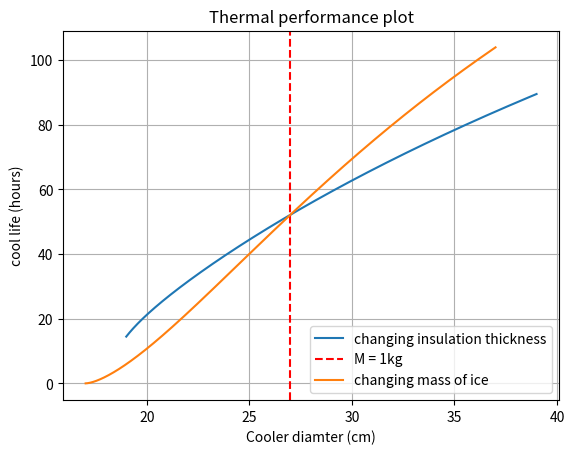

Write Python code to recreate this figure.
import numpy as np
import matplotlib.pyplot as plt
def Rth_radial(r1, r2, k, l):
    return np.log(r2 / r1) / (2 * np.pi * l * k)

def Rth_linear(t, A, k):
    return t / (A * k)

def convection_resistance(r_outer, h, l):
    return 1 / (2 * np.pi * r_outer * l * h)

#nice function. I have modified it though so that m_ice changes with r_ice - will allow us to easily consider effect of different ice masses (for given length)
def estimate_performance(r_ice, l, t_insulation, t_air, t_foam, m_ice=0,
                         k_insulation=0.03, k_air=0.024, k_foam=0.03,
                         h_air=5, h_outer=10, T_e=30, T_ice=0,
                         SLH_ice=334000):
    m_ice = r_ice *r_ice * np.pi *0.1275 * 1000 #added this.
    # Radial distances
    r_insulation = r_ice + t_insulation
    r_air = r_insulation + t_air
    r_foam = r_air + t_foam

    # Radial resistances
    Rth_insulation = Rth_radial(r_ice, r_insulation, k_insulation, l)
    Rth_air = 1 / (2 * np.pi * r_insulation * l * h_air)  # convection
    Rth_foam = Rth_radial(r_air, r_foam, k_foam, l)
    Rth_convection = convection_resistance(r_foam, h_outer, l)

    # Total radial resistance
    Rth_total_radial = Rth_insulation + Rth_air + Rth_foam + Rth_convection

    # Flat surface conduction (ends)
    A = np.pi * r_ice**2
    Rth_flat_insulation = Rth_linear(t_insulation, A, k_insulation)
    Rth_flat_foam = Rth_linear(t_foam, A, k_foam)
    Rth_total_flat = Rth_flat_insulation + Rth_flat_foam

    # Total heat flow
    delta_T = T_e - T_ice
    Q_dot_radial = delta_T / Rth_total_radial
    Q_dot_flat = 2 * delta_T / Rth_total_flat  # two flat ends
    Q_dot_total = Q_dot_radial + Q_dot_flat

    # Time until ice melts
    Q_ice = m_ice * SLH_ice
    t_cool = Q_ice / Q_dot_total
    t_cool_hours = t_cool / 3600

    # Boundary temperatures
    delta_T_insulation = Q_dot_total * Rth_insulation
    T_edge_insulation = delta_T_insulation

    delta_T_air = Q_dot_total * Rth_air
    T_edge_air = delta_T_insulation + delta_T_air

    return {
        "Q_dot_total": Q_dot_total,
        "t_cool_hours": t_cool_hours,
        "T_edge_insulation": T_edge_insulation,
        "T_edge_air": T_edge_air,
        "outer_diameter_cm": 2 * r_foam * 100,
        "Total_mass_of_ice": m_ice
    }

# Example usage
"""
result = estimate_performance(
    r_ice=0.08,
    l=0.2,
    t_insulation=0.005,
    t_air=0.04,
    t_foam=0.08
)
hours = result["t_cool_hours"]
print(hours)"""
#defining variables for plotting
fig, ax = plt.subplots() 
thickness = np.linspace(0,0.1,1000)
hourlistfoam = np.zeros(1000)
totaldiameterfoam = np.zeros(1000)
totaldiameterice = np.zeros(1000)
hourlistmass = np.zeros(1000)
totalmassice = np.zeros(1000)

for i in range(1000):
    result = estimate_performance(
    r_ice=0.05,
    l=0.15,
    t_insulation=0.005,
    t_air=0.04,
    t_foam= thickness[i],
    )
    hours = result["t_cool_hours"]
    hourlistfoam[i] = hours
    totaldiameterfoam[i] = result["outer_diameter_cm"]

for i in range(1000):
    result = estimate_performance(
    r_ice=thickness[i],
    l=0.15,
    t_insulation=0.005,
    t_air=0.04,
    t_foam=0.04,
    )
    hours = result["t_cool_hours"]
    hourlistmass[i] = hours
    totaldiameterice[i] = result["outer_diameter_cm"]
    totalmassice[i] = result["Total_mass_of_ice"]

result = estimate_performance(
    r_ice=0.05,
    l=0.15,
    t_insulation=0.005,
    t_air=0.04,
    t_foam=0.04,
    )

d_ice_one_kg = result["outer_diameter_cm"]
#print(d_ice_one_kg)
#overlay this plot with payload - range data from ISS aerospace to get a feeling for the tradeoff. I think 1kg is a good decision, which last year came to and this verifies that.

ax.plot(totaldiameterfoam, hourlistfoam, label = "changing insulation thickness")
plt.axvline(x = d_ice_one_kg, color='r', linestyle='--', label='M = 1kg')
ax.plot(totaldiameterice, hourlistmass, label = "changing mass of ice")  # Plot some data on the Axes.
#ax.plot(totalmassice, hourlistmass, label = "changing mass of ice")#superpose with iss aerospace data
ax.set_xlabel('Cooler diamter (cm)')  # Add an x-label to the Axes.
ax.set_ylabel('cool life (hours)')  # Add a y-label to the Axes.
ax.set_title("Thermal performance plot")  # Add a title to the Axes.
ax.legend()
ax.grid(True)
plt.show()                           # Show the figure.


"""
for k, v in result.items(): #result is a dictionary 
    print(f"{k}: {round(v, 2)}")

"""